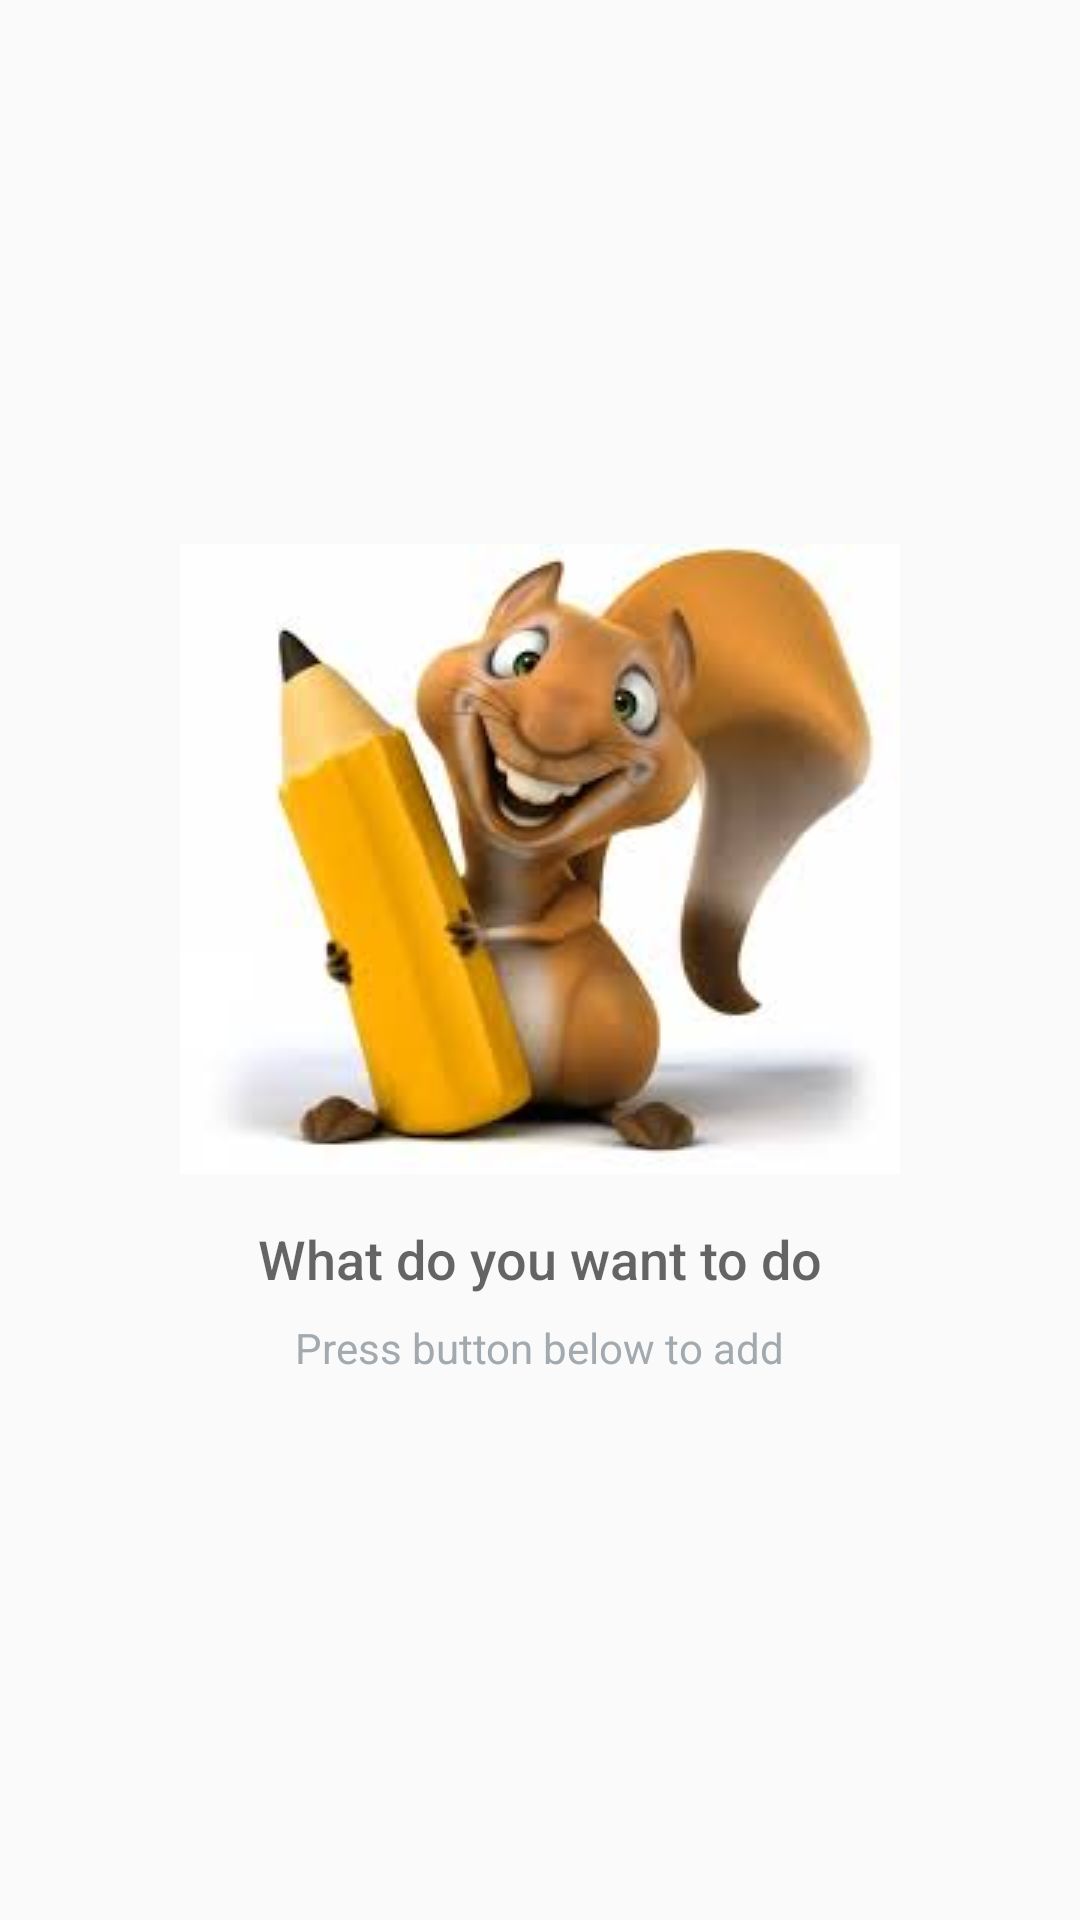

Write the Android layout XML for this screen, with the resource values it uses.
<!-- AndroidManifest.xml: application theme AppTheme -->
<!-- res/layout/content_main.xml -->
<?xml version="1.0" encoding="utf-8"?>
<RelativeLayout xmlns:android="http://schemas.android.com/apk/res/android"
    xmlns:app="http://schemas.android.com/apk/res-auto"
    xmlns:tools="http://schemas.android.com/tools"
    android:layout_width="match_parent"
    android:layout_height="match_parent"
    android:paddingBottom="@dimen/activity_vertical_margin"
    android:paddingLeft="@dimen/activity_horizontal_margin"
    android:paddingRight="@dimen/activity_horizontal_margin"
    android:paddingTop="@dimen/activity_vertical_margin"
    app:layout_behavior="@string/appbar_scrolling_view_behavior"
    tools:context="com.codepath.listed.MainActivity"
    tools:showIn="@layout/activity_main">

    <ListView
        android:id="@+id/list"
        android:layout_width="match_parent"
        android:layout_height="match_parent"/>
    <RelativeLayout
        android:id="@+id/empty_view"
        android:layout_width="wrap_content"
        android:layout_height="wrap_content"
        android:layout_centerInParent="true">

        <ImageView
            android:id="@+id/empty_shelter_image"
            android:layout_width="wrap_content"
            android:layout_height="wrap_content"
            android:layout_centerHorizontal="true"
            android:src="@drawable/ic_emptyview"/>

        <TextView
            android:id="@+id/empty_title_text"
            android:layout_width="wrap_content"
            android:layout_height="wrap_content"
            android:layout_below="@+id/empty_shelter_image"
            android:layout_centerHorizontal="true"
            android:fontFamily="sans-serif-medium"
            android:paddingTop="16dp"
            android:text="What do you want to do"
            android:textAppearance="?android:textAppearanceMedium"/>

        <TextView
            android:id="@+id/empty_subtitle_text"
            android:layout_width="wrap_content"
            android:layout_height="wrap_content"
            android:layout_below="@+id/empty_title_text"
            android:layout_centerHorizontal="true"
            android:fontFamily="sans-serif"
            android:paddingTop="8dp"
            android:text="Press button below to add"
            android:textAppearance="?android:textAppearanceSmall"
            android:textColor="#A2AAB0"/>
    </RelativeLayout>
</RelativeLayout>
<!-- res/layout/activity_main.xml (included above) -->
<?xml version="1.0" encoding="utf-8"?>
<android.support.design.widget.CoordinatorLayout xmlns:android="http://schemas.android.com/apk/res/android"
    xmlns:app="http://schemas.android.com/apk/res-auto"
    xmlns:tools="http://schemas.android.com/tools"
    android:layout_width="match_parent"
    android:layout_height="match_parent"
    android:fitsSystemWindows="true"
    tools:context="com.codepath.listed.MainActivity">

    <android.support.design.widget.AppBarLayout
        android:layout_width="match_parent"
        android:layout_height="wrap_content"
        android:theme="@style/AppTheme.AppBarOverlay">

        <android.support.v7.widget.Toolbar
            android:id="@+id/toolbar"
            android:layout_width="match_parent"
            android:layout_height="?attr/actionBarSize"
            android:background="?attr/colorPrimary"
            app:popupTheme="@style/AppTheme.PopupOverlay" />

    </android.support.design.widget.AppBarLayout>

    <include layout="@layout/content_main" />

    <android.support.design.widget.FloatingActionButton
        android:id="@+id/fab"
        android:layout_width="wrap_content"
        android:layout_height="wrap_content"
        android:layout_gravity="bottom|end"
        android:layout_margin="@dimen/fab_margin"
        android:src="@android:drawable/ic_input_add" />

</android.support.design.widget.CoordinatorLayout>
<!-- resources referenced by this layout -->
<resources>
  <dimen name="activity_horizontal_margin">16dp</dimen>
  <dimen name="activity_vertical_margin">16dp</dimen>
  <dimen name="fab_margin">16dp</dimen>
  <!-- drawable ic_emptyview: jpg bitmap (drawable, 6317 bytes) -->
  <style name="AppTheme.AppBarOverlay" parent="ThemeOverlay.AppCompat.Dark.ActionBar" />
  <style name="AppTheme.PopupOverlay" parent="ThemeOverlay.AppCompat.Light" />
  <style name="AppTheme" parent="Theme.AppCompat.Light.DarkActionBar">
          
          <item name="colorPrimary">@color/colorPrimary</item>
          <item name="colorPrimaryDark">@color/colorPrimaryDark</item>
          <item name="colorAccent">@color/colorAccent</item>
      </style>
  <!-- not gathered from this repository: default colours our renderer supplied (Android Studio template values) -->
  <color name="colorPrimary">#FF6200EE</color>
  <color name="colorPrimaryDark">#FF3700B3</color>
  <color name="colorAccent">#FF03DAC5</color>
</resources>
